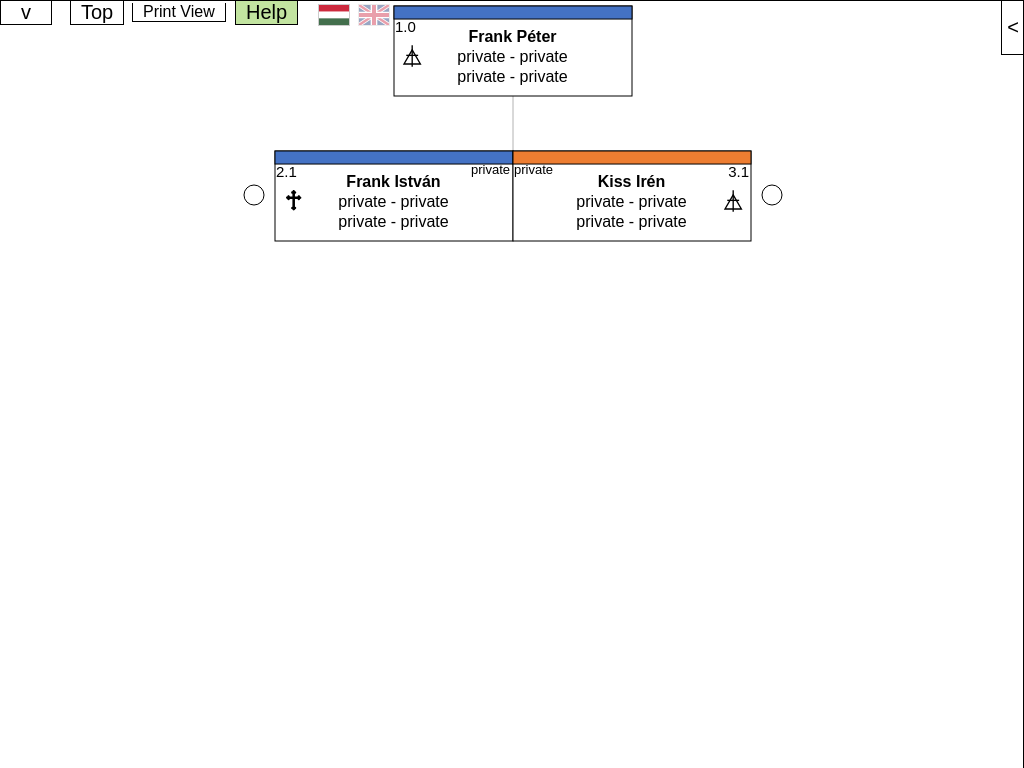
D3 v5 page, settled after 360 driven frames (6 s of simulated time); the page loaded 1 data file(s).


// ── family_tree.js
// Export UI handler functions for HTML onclick
// Expose setLanguage globally before any flag event listeners
// Track last selected person for language refresh
let lastSelectedPerson = null;

window.setLanguage = function(lang) {
    currentLanguage = lang;
    // Update flag opacity (always update both)
    var huFlag = document.getElementById('flag_hu');
    var enFlag = document.getElementById('flag_en');
    if (huFlag) huFlag.style.opacity = currentLanguage === 'hu' ? '1' : '0.4';
    if (enFlag) enFlag.style.opacity = currentLanguage === 'en' ? '1' : '0.4';
    // Update help panel if open
    if (getElement('help')) updateHelpContent();
    // Update right panel: if a person is selected, refresh with new language
    const nameElem = getElement('right_panel_name_text');
    if (nameElem && nameElem.innerHTML !== "" && lastSelectedPerson) {
        // Re-render right panel with last selected person
        renderRightPanel(lastSelectedPerson);
    } else if (nameElem && nameElem.innerHTML === "") {
        getElement('right_panel_sibling_text').innerHTML = translations[currentLanguage].clickPerson;
    }
    // Update other UI text as needed (add more as required)
}

// Helper to render right panel for a person (used by click_node and setLanguage)
function renderRightPanel(d) {
    const t = translations[currentLanguage];
    document.getElementById("right_panel_name_text").innerHTML = d.data.name;
    document.getElementById("right_panel_comment_text").innerHTML = `<b>${t.siblingNoteLabel}</b><br>` + d.data.comment;
    document.getElementById("right_panel_sibling_text").innerHTML = "";
    for (let i = 0; i <= (d.data.siblings.length - 1); i++) {
        if (i==0) {
            document.getElementById("right_panel_sibling_text").innerHTML += `<b><u>${t.siblingsLabel}</u></b><br><br>`
        }
        document.getElementById("right_panel_sibling_text").innerHTML += `<b>${i+1}.&nbsp;${d.data.siblings[i].sibling_name}</b><br>`
        if ((d.data.siblings[i].sibling_birth_date != "") || (d.data.siblings[i].sibling_death_date != "")) {
            document.getElementById("right_panel_sibling_text").innerHTML += `${d.data.siblings[i].sibling_birth_date} - ${d.data.siblings[i].sibling_death_date}<br>`;
        } else {
            document.getElementById("right_panel_sibling_text").innerHTML += `<br>`
        }
        if ((d.data.siblings[i].sibling_birth_place != "") || (d.data.siblings[i].sibling_death_place != "")) {
            document.getElementById("right_panel_sibling_text").innerHTML += `${d.data.siblings[i].sibling_birth_place} - ${d.data.siblings[i].sibling_death_place}<br>`;
        } else {
            document.getElementById("right_panel_sibling_text").innerHTML += `<br>`
        }
        if (d.data.siblings[i].sibling_spouse_name != "") {
            if ((d.data.siblings[i].sibling_marriage_place != "") || (d.data.siblings[i].sibling_marriage_place != "")) {
                document.getElementById("right_panel_sibling_text").innerHTML += `${d.data.siblings[i].sibling_spouse_name} (${d.data.siblings[i].sibling_marriage_place}, ${d.data.siblings[i].sibling_marriage_date})<br><br>`;
            } else {
                document.getElementById("right_panel_sibling_text").innerHTML += `<br><br>`
            }
        } else {
            document.getElementById("right_panel_sibling_text").innerHTML += `<br><br>`
        }
    }
}
// Add persistent language selector flags next to Help button on page load
window.addEventListener('DOMContentLoaded', function() {
    if (!document.getElementById('lang_flag_container')) {
        var helpBtn = document.getElementById('help_button_id');
        if (helpBtn) {
            var langFlagDiv = document.createElement('div');
            langFlagDiv.id = 'lang_flag_container';
            langFlagDiv.style.display = 'inline-flex';
            langFlagDiv.style.gap = '8px';
            langFlagDiv.style.verticalAlign = 'middle';
            langFlagDiv.style.marginLeft = '8px';
            langFlagDiv.style.position = 'relative';
            langFlagDiv.style.zIndex = '1000';
            langFlagDiv.style.top = '0px';
            langFlagDiv.style.left = '8px';
            langFlagDiv.style.pointerEvents = 'all';
            // Hungarian flag
            var flagHu = document.createElementNS('http://www.w3.org/2000/svg', 'svg');
            flagHu.setAttribute('id', 'flag_hu');
            flagHu.setAttribute('width', '30');
            flagHu.setAttribute('height', '20');
            flagHu.setAttribute('viewBox', '0 0 30 20');
            flagHu.style.cursor = 'pointer';
            flagHu.style.border = '1px solid #ccc';
            flagHu.style.opacity = currentLanguage === 'hu' ? '1' : '0.4';
            flagHu.style.pointerEvents = 'all';
            flagHu.addEventListener('click', function(e) {
                e.stopPropagation();
                setLanguage('hu');
            });
            var huRect1 = document.createElementNS('http://www.w3.org/2000/svg', 'rect');
            huRect1.setAttribute('width', '30');
            huRect1.setAttribute('height', '6.67');
            huRect1.setAttribute('fill', '#CD2A3E');
            flagHu.appendChild(huRect1);
            var huRect2 = document.createElementNS('http://www.w3.org/2000/svg', 'rect');
            huRect2.setAttribute('width', '30');
            huRect2.setAttribute('height', '6.67');
            huRect2.setAttribute('y', '6.67');
            huRect2.setAttribute('fill', '#FFFFFF');
            flagHu.appendChild(huRect2);
            var huRect3 = document.createElementNS('http://www.w3.org/2000/svg', 'rect');
            huRect3.setAttribute('width', '30');
            huRect3.setAttribute('height', '6.66');
            huRect3.setAttribute('y', '13.34');
            huRect3.setAttribute('fill', '#436F4D');
            flagHu.appendChild(huRect3);
            // British flag
            var flagEn = document.createElementNS('http://www.w3.org/2000/svg', 'svg');
            flagEn.setAttribute('id', 'flag_en');
            flagEn.setAttribute('width', '30');
            flagEn.setAttribute('height', '20');
            flagEn.setAttribute('viewBox', '0 0 60 40');
            flagEn.style.cursor = 'pointer';
            flagEn.style.border = '1px solid #ccc';
            flagEn.style.opacity = currentLanguage === 'en' ? '1' : '0.4';
            flagEn.style.pointerEvents = 'all';
            flagEn.addEventListener('click', function(e) {
                e.stopPropagation();
                setLanguage('en');
            });
            var enRect = document.createElementNS('http://www.w3.org/2000/svg', 'rect');
            enRect.setAttribute('width', '60');
            enRect.setAttribute('height', '40');
            enRect.setAttribute('fill', '#012169');
            flagEn.appendChild(enRect);
            var enPath1 = document.createElementNS('http://www.w3.org/2000/svg', 'path');
            enPath1.setAttribute('d', 'M0,0 L60,40 M60,0 L0,40');
            enPath1.setAttribute('stroke', '#FFF');
            enPath1.setAttribute('stroke-width', '8');
            flagEn.appendChild(enPath1);
            var enPath2 = document.createElementNS('http://www.w3.org/2000/svg', 'path');
            enPath2.setAttribute('d', 'M0,0 L60,40 M60,0 L0,40');
            enPath2.setAttribute('stroke', '#C8102E');
            enPath2.setAttribute('stroke-width', '5');
            flagEn.appendChild(enPath2);
            var enPath3 = document.createElementNS('http://www.w3.org/2000/svg', 'path');
            enPath3.setAttribute('d', 'M30,0 L30,40 M0,20 L60,20');
            enPath3.setAttribute('stroke', '#FFF');
            enPath3.setAttribute('stroke-width', '13.33');
            flagEn.appendChild(enPath3);
            var enPath4 = document.createElementNS('http://www.w3.org/2000/svg', 'path');
            enPath4.setAttribute('d', 'M30,0 L30,40 M0,20 L60,20');
            enPath4.setAttribute('stroke', '#C8102E');
            enPath4.setAttribute('stroke-width', '8');
            flagEn.appendChild(enPath4);
            langFlagDiv.appendChild(flagHu);
            langFlagDiv.appendChild(flagEn);
            var helpDiv = document.getElementById('help_div');
            if (helpDiv) {
                helpDiv.appendChild(langFlagDiv);
            } else {
                helpBtn.parentNode.insertBefore(langFlagDiv, helpBtn.nextSibling);
            }
        }
    }
});
window.to_the_top_button_click = to_the_top_button_click;
window.openUpPan = openUpPan;
window.closeUpPan = closeUpPan;
window.printTree = printTree;
window.help = help;
window.openRightPan = openRightPan;
window.closeRightPan = closeRightPan;
// Stub for add-parent modal (to be implemented)
function showAddParentForm(data) {
    // TODO: show modal form for adding parent
    alert('Add parent form would open for: ' + (data.name || data.id));
}
// Constants
const NODE_WIDTH = 238;
const NODE_HEIGHT = 90; // restore original height
const HIGHLIGHT_GREEN = "#c2e4a0";
const SELECTED_GREEN = "#E1FADD";
const MARGIN_TOP_OPEN = "40px";
const MARGIN_TOP_CLOSED = "0";
const SIDEBAR_WIDTH_OPEN = "250px";
const SIDEBAR_WIDTH_CLOSED = "0";

// Language translations
let currentLanguage = 'hu';

const translations = {
    hu: {
        title: "Magyarázat a használathoz:",
        intro: "A családfa fentről lefelé halad, a kiinduló személytől az egyre távolabbi generációk felé. A fát a nevek mellett/alatt lévő kis körre kattinta lehet tovább bontani. Egér görgővel a fa nagyítható/kicsinyíthető, valamint bal egér gombbal mozgatható bármely irányba.<br>Élő személyek adatait a családfa nem tartalmazza (<b>private</b>) a nevükön kívül. Az elhunytak adatai publikus forrásból származnak (lásd lejjebb).",
        nodeInfo: "Családfán lévő személyek téglalapjában látható információk:",
        nodeDetails: "A téglalapok sarkában (férfinál bal felső; nőnél jobb felső sarok) az adott személy egyedi azonosítója látható, amely egy sorszámból és a pont után a generáció számából áll.<br>A nevek alatt a születési és halálozási helyek és időpontok láthatók.<br>A két személy közötti helyszín és évszám a házasságra vonatkozik.<br>A téglalapban lévő szimbólumok vallási hovatartozást jelölnek(lásd lentebb).<br>Ahol sima kérdőjel <b>?</b> látható, ott az adat még nem ismert. Ahol a kérdőjel zárójelben van <b>(?)</b>, ott az adat ismert (emlékezet, szájhagyomány), de nem bizonyított; nincs hozzá kapcsolható okirat.",
        menuButtons: "Menü gombok:",
        menuDetails: "Bal felső sarokban lévő '<b>V</b>' gombra kattintva lenyílik a családfa választó panel. Kattints arra a személyre, akinek a családfáját látni szeretnéd.<br><br>A jobb felső sarokban lévő '<b><</b>' gombra kattintva kinyílik az információs panel. Ha a fán egy személy téglalapjára kattintasz (zölddel kijelöli), itt jelennek meg a személy testvérei illetve adott esetben a személyre vonatkozó megjegyzés alul.<br>A testvéreknél a születési/halálozási idő/hely látható, kiegészítve a házastárs nevével (ha volt) és a házasság helyével/idejével.<br><br>Bal felül a <b>'Top'</b> gombra kattintva a családfa visszaigazodik a kiinduló pontjára, amennyiben nagyítottunk vagy elmozdítottuk a fát.<br><br>A '<b>Print View</b>'gombra kattintva eltűnnek a fenti és a jobboldali gombok, vonalak. Csak tisztán a családfa marad látható. Az '<b>Escape</b>' billentyűvel lehet visszahozni a normál nézetet.",
        sources: "Források:",
        reformed: "református",
        catholic: "katolikus",
        lutheran: "evangélikus",
        clickPerson: "Kattints egy személyre a családfán",
        siblingsLabel: "Testvérek:",
        siblingNoteLabel: "Megjegyzés:"
    },
    en: {
        title: "User Guide:",
        intro: "The family tree flows from top to bottom, from the starting person to more distant generations. The tree can be expanded by clicking the small circle next to/below the names. You can zoom in/out using the mouse wheel and move the tree in any direction by dragging with the left mouse button.<br>The family tree does not contain data for living persons (<b>private</b>) except their names. Data for deceased persons comes from public sources (see below).",
        nodeInfo: "Information displayed in person rectangles:",
        nodeDetails: "In the corner of the rectangles (top left for males; top right for females), the unique identifier of the person is displayed, consisting of a serial number and the generation number after the dot.<br>Below the names, birth and death places and dates are shown.<br>The location and year between two persons refers to marriage.<br>Symbols in the rectangle indicate religious affiliation (see below).<br>Where a plain question mark <b>?</b> is shown, the data is not yet known. Where the question mark is in parentheses <b>(?)</b>, the data is known (memory, oral tradition) but not proven; there is no associated document.",
        menuButtons: "Menu buttons:",
        menuDetails: "Clicking the '<b>V</b>' button in the upper left corner opens the family tree selection panel. Click on the person whose family tree you want to view.<br><br>Clicking the '<b><</b>' button in the upper right corner opens the information panel. If you click on a person's rectangle on the tree (highlighted in green), their siblings and any relevant notes will appear here.<br>For siblings, birth/death time/place is shown, supplemented with the spouse's name (if any) and the place/time of marriage.<br><br>Clicking the <b>'Top'</b> button in the upper left returns the family tree to its starting point if you have zoomed or moved the tree.<br><br>Clicking the '<b>Print View</b>' button hides the top and right side buttons and lines. Only the family tree remains visible. Press the '<b>Escape</b>' key to return to normal view.",
        sources: "Sources:",
        reformed: "Reformed",
        catholic: "Catholic",
        lutheran: "Lutheran",
        clickPerson: "Click on a person in the family tree",
        siblingsLabel: "Siblings:",
        siblingNoteLabel: "Note:"
    }
};

// Cached DOM elements
const cachedElements = {
    help: null,
    helpButton: null,
    treeArea: null,
    mySidebar: null,
    myUpbar: null,
    rightOpenButtonDiv: null,
    upOpenButtonDiv: null,
    topButtonDiv: null,
    printButtonDiv: null,
    helpDiv: null,
    rightPanelNameText: null,
    rightPanelSiblingText: null,
    rightPanelCommentText: null
};

function getElement(id) {
    if (!cachedElements[id] || !document.body.contains(cachedElements[id])) {
        cachedElements[id] = document.getElementById(id);
    }
    return cachedElements[id];
}

function help() {
    if (getElement("help") == null ) {

        d3.select('#help_button_id').style("background-color", "white")

        var below_help_button = Number(getDimensionAttr("help_button_id").y) + Number(getDimensionAttr("help_button_id").height)
        var help = d3.select('body')
        var div =  help.append('div')
            .attr("class", "help_box")
            .attr("id", "help")
            .style('left', Number(getDimensionAttr("help_button_id").x) + "px")
            .style('top',  below_help_button + "px")
            .style("background", "white")
            .style("overflow-y", "auto")
            .style("position", "relative")
        div.append("p")
            .attr("class", "add_text")
        
        // ...existing code...
        updateHelpContent();
// Set language globally and update all active UI text
window.setLanguage = function(lang) {
    currentLanguage = lang;
    // Update flag opacity (always update both)
    var huFlag = document.getElementById('flag_hu');
    var enFlag = document.getElementById('flag_en');
    if (huFlag) huFlag.style.opacity = currentLanguage === 'hu' ? '1' : '0.4';
    if (enFlag) enFlag.style.opacity = currentLanguage === 'en' ? '1' : '0.4';
    // Update help panel if open
    if (getElement('help')) updateHelpContent();
    // Update right panel sibling text if no person selected
    if (getElement('right_panel_name_text') && getElement('right_panel_name_text').innerHTML === "") {
        getElement('right_panel_sibling_text').innerHTML = translations[currentLanguage].clickPerson;
    }
    // Update other UI text as needed (add more as required)
}

        // Hide help when clicking anywhere except the help panel or Help button
        function globalHelpClickListener(e) {
            const helpElem = getElement("help");
            if (!helpElem) return;
            if (
                !helpElem.contains(e.target) &&
                e.target.id !== "help_button_id"
            ) {
                helpElem.remove();
                d3.select('#help_button_id').style("background-color", HIGHLIGHT_GREEN);
                document.removeEventListener('mousedown', globalHelpClickListener, true);
            }
        }
        document.addEventListener('mousedown', globalHelpClickListener, true);

        document.addEventListener('keydown', (event) => {
            var name = event.key;
            if (name == "Escape") {
                getElement("help").remove()
                d3.select('#help_button_id').style("background-color", HIGHLIGHT_GREEN)
                document.removeEventListener('mousedown', globalHelpClickListener, true);
            }
        }, { once: true })

    } else {
        getElement("help").remove()
        d3.select('#help_button_id').style("background-color", HIGHLIGHT_GREEN)
    }

}

function updateHelpContent() {
    const t = translations[currentLanguage];
    
    // Clear existing religion symbols
    const helpElement = getElement("help");
    const svgs = helpElement.querySelectorAll('svg:not(#flag_hu):not(#flag_en)');
    svgs.forEach(svg => svg.remove());
    const textNodes = Array.from(helpElement.childNodes).filter(node => node.nodeType === 3);
    textNodes.forEach(node => node.remove());
    
    helpElement.querySelector("p").innerHTML = 
        "<br><u><b>" + t.title + "</u></b><br><br>" +
        "<div style='text-align: left;'>" + t.intro + "</div><br><br>" +
        "<u><b>" + t.nodeInfo + "</u></b><br>" +
        "<div style='text-align: left;'>" + t.nodeDetails + "</div><br><br>" +
        "<u><b>" + t.menuButtons + "</u></b><br>" +
        "<div style='text-align: left;'>" + t.menuDetails + "</div><br><br>" +
        "<b><u>" + t.sources + "</b></u><br>" +
        "<div style='text-align: left;'><a href='https://archivum.asztrik.hu/'>Kalocsai Főegyházmegyei Levéltár (katolikus / Catholic)</a><br>" +
        "<a href='http://www.oskereso.hu/'>Őskereső (evangélikus / Lutheran)</a><br>" +
        "<a href='https://www.familysearch.org/hu/'>FamilySearch (polgári, vegyes egyházi / civil, mixed religious)</a></div><br><br>";
    
    // Add religion symbols container
    const symbolContainer = document.createElement('div');
    symbolContainer.style.textAlign = 'left';
    symbolContainer.setAttribute('id', 'religion_symbols');
    
    Promise.all([
        d3.xml("images/reformatus.svg"),
        d3.xml("images/katolikus.svg"),
        d3.xml("images/evangelikus.svg")
    ]).then(([reformatus, katolikus, evangelikus]) => {
        symbolContainer.appendChild(reformatus.documentElement);
        symbolContainer.appendChild(document.createTextNode(" " + t.reformed + " "));
        symbolContainer.appendChild(katolikus.documentElement);
        symbolContainer.appendChild(document.createTextNode(" " + t.catholic + " "));
        symbolContainer.appendChild(evangelikus.documentElement);
        symbolContainer.appendChild(document.createTextNode(" " + t.lutheran));
        
        // Remove old symbol container if exists
        const oldContainer = helpElement.querySelector('#religion_symbols');
        if (oldContainer) oldContainer.remove();
        
        helpElement.appendChild(symbolContainer);
    });
}

function printTree() {
    document.body.style.visibility = "hidden";
    getElement("tree_area").style.visibility = "visible";

    // Escape key restores normal view
    document.addEventListener('keydown', (event) => {
        var name = event.key;
        if (name == "Escape") {
            document.body.style.visibility = "visible";
            document.removeEventListener('mousedown', printViewMouseListener, true);
        }
    }, { once: true })

    // Any mouse button restores normal view
    function printViewMouseListener(e) {
        document.body.style.visibility = "visible";
        document.removeEventListener('mousedown', printViewMouseListener, true);
    }
    document.addEventListener('mousedown', printViewMouseListener, true);
}

function openRightPan() {
    closeUpPan();
    getElement("mySidebar").style.width = SIDEBAR_WIDTH_OPEN;
    getElement("right_open_button_div").style.marginRight = SIDEBAR_WIDTH_OPEN;
    if (getElement("right_panel_name_text").innerHTML == "") {
        getElement("right_panel_sibling_text").innerHTML = translations[currentLanguage].clickPerson
    }
    d3.select("#right_open_button_div").transition().duration(1000).ease(d3.easeLinear).style("opacity", 0)

    // Global click listener to close panel when clicking elsewhere
    function globalSidebarClickListener(e) {
        const sidebarElem = getElement("mySidebar");
        // If NOT clicking on sidebar or any element inside a family tree rectangle
        const isSidebar = sidebarElem.contains(e.target);
        let isRectNode = false;
        // Check if click happened inside a rectangle (id big_rect...) or any of its children
        let el = e.target;
        while (el) {
            // If any parent has id big_rect..., we are inside a rectangle
            if (el.id && el.id.startsWith("big_rect")) {
                isRectNode = true;
                break;
            }
            // If SVG element, check if any <g> parent contains a rect with id big_rect...
            if (el.tagName && ["text","tspan","rect","g","svg"].includes(el.tagName.toLowerCase())) {
                let group = el;
                while (group) {
                    if (group.tagName && group.tagName.toLowerCase() === "g") {
                        // Search for rect with id big_rect... inside the group
                        let rects = group.querySelectorAll('rect[id^="big_rect"]');
                        if (rects.length > 0) {
                            isRectNode = true;
                            break;
                        }
                    }
                    group = group.parentElement;
                }
                if (isRectNode) break;
            }
            el = el.parentElement;
        }
        if (!isSidebar && !isRectNode) {
            closeRightPan();
            document.removeEventListener('mousedown', globalSidebarClickListener, true);
        }
    }
    document.addEventListener('mousedown', globalSidebarClickListener, true);
}

function closeRightPan() {
        // Remove global click listener if present
        function globalSidebarClickListener() {}
        document.removeEventListener('mousedown', globalSidebarClickListener, true);
    getElement("mySidebar").style.width = SIDEBAR_WIDTH_CLOSED;
    getElement("right_open_button_div").style.marginRight = SIDEBAR_WIDTH_CLOSED;
    d3.select("#right_open_button_div").transition().duration(1000).ease(d3.easeLinear).style("opacity", 1)
}

function openUpPan() {
            // Global click listener to close panel when clicking elsewhere
            function globalUpbarClickListener(e) {
                const upbarElem = getElement("myUpbar");
                if (!upbarElem) return;
                // Ha NEM a panelre vagy a lenyitó gombra kattintunk
                if (
                    !upbarElem.contains(e.target) &&
                    e.target.id !== "up_open_button_id"
                ) {
                    closeUpPan();
                    document.removeEventListener('mousedown', globalUpbarClickListener, true);
                }
            }
            document.addEventListener('mousedown', globalUpbarClickListener, true);
        // Hide the right sibling panel icon
        getElement("right_open_button_div").style.display = "none";
    getElement("myUpbar").style.height = MARGIN_TOP_OPEN;
    getElement("up_open_button_div").style.marginTop = MARGIN_TOP_OPEN;
    getElement("tree_area").style.marginTop = MARGIN_TOP_OPEN;
    getElement("top_button_div").style.marginTop = MARGIN_TOP_OPEN;
    getElement("print_button_div").style.marginTop = MARGIN_TOP_OPEN;
    getElement("help_div").style.marginTop = MARGIN_TOP_OPEN;
    getElement("myUpbar").style.zIndex = -1;
    d3.select("#up_open_button_div").transition().duration(1000).ease(d3.easeLinear).style("opacity", 0)
    d3.select("#top_button_div").transition().duration(1000).ease(d3.easeLinear).style("opacity", 0)
    d3.select("#print_button_div").transition().duration(1000).ease(d3.easeLinear).style("opacity", 0)
    d3.select("#help_div").transition().duration(1000).ease(d3.easeLinear).style("opacity", 0)
    if (getElement("help") != null ) {
        getElement("help").remove();
        d3.select('#help_button_id').style("background-color", HIGHLIGHT_GREEN);
    }

    d3.json("data/families.json").then(familiesData => {

        var upbar = d3.select('#myUpbar')
            .selectAll('div')
            .data(familiesData)
            .enter()

        var family_choice_div = upbar.append('div')
        family_choice_group = family_choice_div.append("g")
            .attr("class", "add_div")
            .attr("id", d => {return "family_choice_group"+d.id})
            .style('left', (d,i)=> (((i+1) * 70)+(i*70))+"px")
            .style("background", "white")
        family_choice_group.append("p")
            .text(d=> d.name)
            .attr("id", d=> {return "family_choice_text"+d.id})
            .attr("class", "add_text")
            .style('margin-top', d=> {
                return ((30 - getDimensionAttr("family_choice_text"+d.id+"").height)/2 + "px")
            })
        family_choice_group.on("click", family_choice_click)

        var colored_flag = false
        for (let i = 1; i <= familiesData.length; i++) {
            if (d3.select('[id="family_choice_group'+i+'"]').style("background") != "white") {
                colored_flag = true
            }
        }
        if (!colored_flag) {
            d3.select("#family_choice_group1").style("background", HIGHLIGHT_GREEN)
        }
    })
}

function closeUpPan() {
            // Remove global click listener if present
            function globalUpbarClickListener() {}
            document.removeEventListener('mousedown', globalUpbarClickListener, true);
        // Show the right sibling panel icon again
        getElement("right_open_button_div").style.display = "";
    getElement("myUpbar").style.height = MARGIN_TOP_CLOSED;
    getElement("up_open_button_div").style.marginTop = MARGIN_TOP_CLOSED;
    getElement("top_button_div").style.marginTop = MARGIN_TOP_CLOSED;
    getElement("tree_area").style.marginTop = MARGIN_TOP_CLOSED;
    getElement("print_button_div").style.marginTop = MARGIN_TOP_CLOSED;
    getElement("help_div").style.marginTop = MARGIN_TOP_CLOSED;
    d3.select("#up_open_button_div").transition().duration(1000).ease(d3.easeLinear).style("opacity", 1)
    d3.select("#top_button_div").transition().duration(1000).ease(d3.easeLinear).style("opacity", 1)
    d3.select("#print_button_div").transition().duration(1000).ease(d3.easeLinear).style("opacity", 1)
    d3.select("#help_div").transition().duration(1000).ease(d3.easeLinear).style("opacity", 1)
    if (getElement("help") != null ) {
        d3.select("#help").transition().duration(500).ease(d3.easeLinear).style("opacity", 1)
    }
    getElement("myUpbar").style.zIndex = 1;
}

function family_choice_click(event,d) {
    d3.select("body").select('#myUpbar').selectAll("g").style("background", "white")
    d3.select(this).style("background", HIGHLIGHT_GREEN)
    getElement("right_panel_name_text").innerHTML = ""
    getElement("right_panel_sibling_text").innerHTML = ""
    getElement("right_panel_comment_text").innerHTML = ""
    d3.selectAll("svg").remove()
    family_tree(d.file)
}

function to_the_top_button_click() {
    d3.select("#svg_group")
        .transition()
        .duration(750)
        .attr("transform", d3.zoomIdentity)
    d3.zoomTransform(d3.select("#svg_group").node()).x = 0
    d3.zoomTransform(d3.select("#svg_group").node()).y = 0
    d3.zoomTransform(d3.select("#svg_group").node()).k = 1
}

initial_family_tree = "frank_peter"

family_tree(initial_family_tree)

function family_tree(family_tree_data) {
    d3.json("data/"+ family_tree_data +".json").then(function(treeData) {

        var node_width = NODE_WIDTH
            node_height = NODE_HEIGHT
            treemap_node_height = 150
            node_gap_gen_0 = 140
            node_gap_gen_1 = 400
            religion_svg_dim = 96
            katolikus_sym_scale = 0.016
            evangelikus_sym_scale = 0.030
            reformatus_sym_scale = 0.045
            first_node_y_offset = 5

        var treemap = d3.tree()
            .nodeSize([node_width, treemap_node_height])
    
        var nodes = d3.hierarchy(treeData)

        nodes = treemap(nodes)

        var main_svg = d3.select("#tree_area").append("svg")
            .attr("id", "main_svg")
            .attr("height", "100%")
            .attr("width", "100%")
        svg_group = main_svg.append("g")
            .attr("id", "svg_group")

        zoomed = d3.zoom()
        .scaleExtent([0.5, 2.5])
        // .translateExtent([[-3000,0],[3000,3000]])
        .on('zoom', function(event) {
            d3.select("#svg_group")
                .attr("transform", event.transform)
        })

        main_svg.call(zoomed).on("dblclick.zoom", null)

        // Get main SVG attributes
        main_svg_dim = getDimensionAttr('main_svg')
        var root_node_init_position_x = (main_svg_dim.width / 2) - (node_width / 2)
        var root_node_init_position_y = first_node_y_offset

        nodes.each(function(d) {
            if (Number(d.data.generation) == 0) {
                d.x = root_node_init_position_x
                d.y = root_node_init_position_y
            } else if (Number(d.data.generation) == 1) {
                d.x = d.parent.x + node_coeff_a(d.data.gender) * (node_width / 2)
                d.y = treemap_node_height * Number(d.data.generation)
            } else {
                d.x = d.parent.x + node_coeff_a(d.data.gender) * (node_width / 2) + node_coeff_a(d.parent.data.gender) * node_coeff_b(Number(d.data.generation))
                d.y = treemap_node_height * Number(d.data.generation)
            }
        })

        var included = [1,2,3]
        var init_colored_id = "none"

        update(included,"first",init_colored_id)

        function update(included,clicked_id,colored_id) {

            // Add links between nodes
            svg_group.selectAll(".link")
                .data(nodes.descendants().slice(1))
                .enter().append("path")
                .filter(d => {
                    return included.includes(Number(d.data.id))
                })
                .attr("class", "link")
                .attr("d", function(d) {
                    if (Number(d.data.generation) == 0) {
                        return null
                    } else if (Number(d.data.generation) == 1) {
                        return "m" + (link_coeff_a(d.data.gender,node_width) + d.x) + "," + (d.y + 1)
                        + "l" + 0 + "," + -(d.y - node_height - first_node_y_offset)
                    } else if ((Number(d.data.generation) % 2 == 0) && (Number(d.data.generation) != 0)) {
                        return "m" + (link_coeff_a(d.data.gender,node_width) + d.x) + "," + (d.y)
                        + "l" + 0 + "," + -(treemap_node_height - (node_height / 2 ))
                        + "l" + (link_coeff_b(d.parent.data.gender) * (node_coeff_b(Number(d.data.generation)) - (node_width / 2)) - link_coeff_b(d.parent.data.gender) * 0.35) + "," + 0
                    } else {
                        return "m" + (link_coeff_a(d.data.gender,node_width) + d.x) + "," + (d.y + 1)
                        + "l" + 0 + "," + -((treemap_node_height - node_height) / 2)
                        + "l" + (link_coeff_b(d.parent.data.gender) * (node_coeff_b(Number(d.data.generation)) + (node_width / 2))) + "," + 0
                        + "l" + 0 + "," + -((treemap_node_height - node_height) / 2)
                    } 
                })
                .attr("id", d => "link"+d.data.id)

            // Add each node as a group
            var node = svg_group.selectAll(".node")
                .data(nodes.descendants())
                .enter().append("g")
                .filter(d => {
                    return included.includes(Number(d.data.id))
                })
                .attr("transform", function(d) {
                    return "translate(" + d.x + "," + d.y + ")" 
                })
                .attr("id", d => "node"+d.data.id)
            
            var main_rect = node.append('svg')
              .append('g')
              .on("click", click_node)
            
            // Add the main rectangle to the node
            main_rect.append("rect")
              .attr("id", d => "big_rect"+d.data.id)
              .attr("width", node_width)
              .attr("height", node_height)
              .attr("fill", function(d) {
                  if (colored_id == d.data.id) {
                    return SELECTED_GREEN
                  } else {
                    return "white"
                  }
              })
              .attr("stroke", "black")
              .attr("stroke-width", 1)
              .attr("x", 1)
              .attr("y", 1)
            
            // Add the header rectangle to the node
            main_rect.append("rect")
              .attr("id", d => "small_rect"+d.data.id)
              .attr("width", node_width)
              .attr("height", node_height * 0.14478)
              .attr("fill", function(d) {
                    if (d.data.gender == 'male') {
                        return '#4472C4'
                    } else {
                        return '#ED7D31'
                    }
              })
              .attr("stroke", "black")
              .attr("stroke-width", 1)
              .attr("x", 1)
              .attr("y", 1)
          
            // Name
            main_rect.append('text')
              .text( d => d.data.name )
              .attr('x', ((node_width + 1) / 2))
              .attr('y', node_height / 2 - 8)
              .attr('class', 'text')
              .attr('font-weight', 800)
              .attr('text-anchor', 'middle')
              .style("cursor", "default")
              .style("user-select", "none")
          
            // Date
            main_rect.append('text')
                .text( d => d.data.birth_date + ((d.data.death_date != null) ? ' - ' + d.data.death_date : ''))
                .attr('x',((node_width + 1) / 2))
                .attr('y', node_height / 2 + 12)
                .attr('class', 'text')
                .attr('text-anchor', 'middle')
                .style("cursor", "default")
                .style("user-select", "none")
          
            // Places
            main_rect.append('text')
                .text( d => d.data.birth_place + ((d.data.death_place != null) ? ' - ' + d.data.death_place : ''))
                .attr('x', ((node_width + 1) / 2))
                .attr('y', node_height / 2 + 32)
                .attr('class', 'text')
                .attr('text-anchor', 'middle')
                .style("cursor", "default")
                .style("user-select", "none")
          
            // ID
            main_rect.append('text')
                .text( d => d.data.id + "." + d.data.generation)
                .attr('x', d => {
                    if (d.data.gender === 'male') {
                        return 2
                    } else {
                        return node_width - 1
                    }
                })
                .attr('y', node_height / 2 - 18)
                .attr('font-size', 15)
                .attr('class', 'text')
                .attr('text-anchor', d => {
                    if (d.data.gender === 'male') {
                        return 'start'
                    } else {
                        return 'end'
                    }
                })
                .style("cursor", "default")
                .style("user-select", "none")

            //marriage
            main_rect.append('text')
                .text( d => {
                    if (d.data.gender === 'male') {
                        return d.data.marriage_place
                    } else {
                        return d.data.marriage_date
                    }
                })
                .attr('x', d => {
                    if (d.data.gender === 'male') {
                        return node_width - 2
                    } else {
                        return 2
                    }
                })
                .attr('y', node_height / 2 - 21)
                .attr('class', 'text')
                .attr('font-weight', 500)
                .attr('font-size', 13)
                .attr('text-anchor', (d) => {
                    if (d.data.gender === 'male') {
                        return 'end'
                    } else {
                        return 'start'
                    }
                })
                .style("cursor", "default")
                .style("user-select", "none")
            
            //religion    
            var religion_svg = main_rect.append('svg')
                .attr('width', religion_svg_dim)
                .attr('height', religion_svg_dim)
                .attr('x', d => {
                    if (d.data.gender === 'male') {
                      if (d.data.religion === 'katolikus') {
                        return 12
                      }
                      if (d.data.religion === 'reformatus') {
                        return 1
                      }
                      if (d.data.religion === 'evangelikus') {
                        return 5
                      }
                    } else {
                      if (d.data.religion === 'katolikus') {
                        return (node_width - 25)
                      }
                      if (d.data.religion === 'reformatus') {
                        return (node_width - 35)
                      }
                      if (d.data.religion === 'evangelikus') {
                        return (node_width - 32)
                      }
                    }
                })
                .attr('y',  d => {
                    if (d.data.religion === 'katolikus') {
                      return (node_height / 2) - 5
                    }
                    if (d.data.religion === 'reformatus') {
                      return (node_height / 2) - 46
                    }
                    if (d.data.religion === 'evangelikus') {
                      return (node_height / 2) - 9.6
                    }
                })
            
            //katolikus
            religion_svg.append('path')
                .attr('d', d => {
                    if (d.data.religion === 'katolikus') {
                        return katolikus_kereszt;
                    }
                })
                .attr('fill', 'black')
                .attr('transform', 'translate(0,0) scale(' + katolikus_sym_scale + ')');
            
            //evangelikus
            religion_svg.append('path')
                .attr('d', d => {
                    if (d.data.religion === 'evangelikus') {
                        return evangelikus_kor
                    }
                    })
                .attr('fill', 'black')
                .attr('transform', 'translate(0,0) scale('+ evangelikus_sym_scale +')')
                
            religion_svg.append('path')
                .attr("id", d => "evangelikus_virag"+d.data.id)
                .attr('d', d => {
                    if (d.data.religion === 'evangelikus') {
                        return evangelikus_virag
                    }
                    })
                .attr('fill', d => {
                    if (d.data.id == colored_id) {
                        return SELECTED_GREEN
                    } else {
                        return 'white'
                    }
                })
                .attr('stroke', 'black')
                .attr('stroke-width', '3.5')
                .attr('transform', 'translate(0,0) scale('+ evangelikus_sym_scale +')')
                
            religion_svg.append('path')
                .attr('d', d => {
                    if (d.data.religion === 'evangelikus') {
                        return evangelikus_path_heart
                    }
                    })
                .attr('fill', 'black')
                .attr('transform', 'translate(0,0) scale('+ evangelikus_sym_scale +')')
                
            religion_svg.append('path')
                .attr("id", d => "evangelikus_kereszt"+d.data.id)
                .attr('d', d => {
                    if (d.data.religion === 'evangelikus') {
                        return evangelikus_kereszt
                    }
                    })
                .attr('fill', d => {
                    if (d.data.id == colored_id) {
                        return SELECTED_GREEN
                    } else {
                        return 'white'
                    }
                })
                .attr('transform', 'translate(0,0) scale('+ evangelikus_sym_scale +')')
                
            religion_svg.append('path')
                .attr('d', d => {
                    if (d.data.religion === 'evangelikus') {
                        return evangelikus_vonal_1
                    }
                    })
                .attr('stroke', 'black')
                .attr('stroke-width', '9.5')
                .attr('transform', 'translate(0,0) scale('+ evangelikus_sym_scale +')')
                
            religion_svg.append('path')
                .attr('d', d => {
                    if (d.data.religion === 'evangelikus') {
                        return evangelikus_vonal_2
                    }
                    })
                .attr('stroke', 'black')
                .attr('stroke-width', '9.5')
                .attr('transform', 'translate(0,0) scale('+ evangelikus_sym_scale +')')
                
            religion_svg.append('path')
                .attr('d', d => {
                    if (d.data.religion === 'evangelikus') {
                        return evangelikus_vonal_3
                    }
                    })
                .attr('stroke', 'black')
                .attr('stroke-width', '9.5')
                .attr('transform', 'translate(0,0) scale('+ evangelikus_sym_scale +')')
                
            religion_svg.append('path')
                .attr('d', d => {
                    if (d.data.religion === 'evangelikus') {
                        return evangelikus_vonal_4
                    }
                    })
                .attr('stroke', 'black')
                .attr('stroke-width', '9.5')
                .attr('transform', 'translate(0,0) scale('+ evangelikus_sym_scale +')')
                
            religion_svg.append('path')
                .attr('d', d => {
                    if (d.data.religion === 'evangelikus') {
                        return evangelikus_vonal_5
                    }
                    })
                .attr('stroke', 'black')
                .attr('stroke-width', '9.5')
                .attr('transform', 'translate(0,0) scale('+ evangelikus_sym_scale +')')
                
            //reformatus
            religion_svg.append('path')
                .attr('d', d => {
                    if (d.data.religion === 'reformatus') {
                        return reformatus_haromszog
                    }
                    })
                .attr('fill', 'none')
                .attr('stroke', 'black')
                .attr('stroke-width', '30')
                .attr('transform', 'translate(10,60) scale('+ reformatus_sym_scale +')')
                
            religion_svg.append('path')
                .attr('d', d => {
                    if (d.data.religion === 'reformatus') {
                        return reformatus_kereszt_1
                    }
                    })
                .attr('fill', 'none')
                .attr('stroke', 'black')
                .attr('stroke-width', '30')
                .attr('transform', 'translate(10,60) scale('+ reformatus_sym_scale +')')
                
            religion_svg.append('path')
                .attr('d', d => {
                    if (d.data.religion === 'reformatus') {
                        return reformatus_kereszt_2
                    }
                    })
                .attr('fill', 'none')
                .attr('stroke', 'black')
                .attr('stroke-width', '30')
                .attr('transform', 'translate(10,60) scale('+ reformatus_sym_scale +')')
                
            //collapse circle
            circle_button_svg = node
                .filter(d => ((Number(d.data.generation) > 3 && (Number(d.data.generation) % 2 == 0)) || Number(d.data.generation) == 1) && d.data.gender == 'male' || Number(d.data.id) == 3)
                .append('svg')
                .attr('width', 36)
                .attr('height', 36)
                .attr('x', d => {
                    if (d.data.id == 3) {
                        return node_width + 11
                    } else if (d.data.id == 2) {
                        return -31
                    } else {
                        return node_width - 10
                    }
                })
                .attr('y',  d => {
                    if (d.data.id == 3) {
                        return node_height / 2 - 11
                    } else if (d.data.id == 2) {
                        return node_height / 2 - 11
                    } else {
                        return node_height + 2
                    }
                })
            
            circle_button_svg.append('circle')
                .attr("fill", d => {
                    if (clicked_id == "first") {
                        return "white"
                    } else if (d.data.id == clicked_id) {
                        return "#bababa"
                    } else {
                        return "white"
                    }
                })
                .attr("stroke", "black")
                .attr('stroke-width', 1)
                .attr("cx", 11)
                .attr("cy", 11)
                .attr("r", 10)
                .on("click", click)
        }

        function click(event, d) {
            var current_color = d3.select(this).attr("fill")
            if (current_color == "#bababa") {
                return 0
            }

            var currentId = d.data.id
            var currentGeneration = Number(d.data.generation)

            var next_gen = Number(currentGeneration) + 1

            if (Number(currentGeneration) == 1) {
                var last_gen_depth = 5
            } else {
                var last_gen_depth = Number(currentGeneration) + 3
            }
            
            //keep colored node
            colored_id = "none"
            for (var i of included) {
                nodes.each(function(d) {
                    if (i == d.data.id) {
                        if (d3.select('[id="big_rect'+d.data.id+'"]').attr("fill") == SELECTED_GREEN) {
                            colored_id = d.data.id
                        }
                    }
                })
            }

            //If you choose node above the previous one removes nodes below the needed level (last_gen_depth)
            nodes.each(function(d) {
                if (Number(d.data.generation) > currentGeneration) {
                    if (included.includes(Number(d.data.id))) {
                        const index = included.indexOf(Number(d.data.id))
                        if (index > -1) {
                            included.splice(index, 1)
                        }
                    }
                }
            })

            //Define all the node id in the needed generation level
            function generationRange(gen) {
                var gen_range_first = Math.pow(2,gen)
                var gen_range_last = Math.pow(2,Number(gen)+1)
                var gen_range =  d3.range(gen_range_first,Number(gen_range_last),1)
                return gen_range
            }

            //Get all the nodes in direct line into an array
            var gen_depth = d3.range(next_gen,last_gen_depth,1)

            function included_array(id){
                var actual_id = [id]
                for (var g of gen_depth) {
                    temp_array = []
                    for (var i of actual_id) {
                        nodes.each(function(d) {
                            if (i == d.data.id) {
                                for (var k of generationRange(g)) {
                                    nodes.each(function(d) {
                                        if (k == d.data.id) {
                                            if (i == d.parent.data.id) {
                                                included.push(k)
                                                temp_array.push(k)
                                            }
                                        }
                                    })
                                }
                            }
                        })
                    }
                    actual_id = []
                    actual_id = temp_array
                    temp_array = []
                }
            }
            included_array(currentId)

            if (currentGeneration > 3) {
                included_array(Number(currentId)+1)
            }

            //Remove all nodes and links for redrawing only the needed ones again
            nodes.each(function(d) {
                d3.select('[id="node'+d.data.id+'"]').remove()
                d3.select('[id="link'+d.data.id+'"]').remove()
            })
            update(included,currentId,colored_id)
        }
        
        function click_node(event, d) {
            var actual_node_fill = d3.select(this).select('[id="big_rect'+d.data.id+'"]').attr("fill")
            nodes.each(function(d) {
                d3.select('[id="big_rect'+d.data.id+'"]').attr("fill", "white")
                d3.select('[id="evangelikus_kereszt'+d.data.id+'"]').attr("fill", "white")
                d3.select('[id="evangelikus_virag'+d.data.id+'"]').attr("fill", "white")
            })
            document.getElementById("right_panel_name_text").innerHTML = ""
            document.getElementById("right_panel_sibling_text").innerHTML = ""
            document.getElementById("right_panel_comment_text").innerHTML = ""
            if (actual_node_fill == "white") {
                d3.select(this).select('[id="big_rect'+d.data.id+'"]').attr("fill", SELECTED_GREEN)
                if (d.data.religion == "evangelikus") {
                    d3.select(this).select('[id="evangelikus_kereszt'+d.data.id+'"]').attr("fill", SELECTED_GREEN)
                    d3.select(this).select('[id="evangelikus_virag'+d.data.id+'"]').attr("fill", SELECTED_GREEN)
                }
                lastSelectedPerson = d;
                renderRightPanel(d);
            } else {
                d3.select(this).select('[id="big_rect'+d.data.id+'"]').attr("fill", "white")
                document.getElementById("right_panel_name_text").innerHTML = ""
                document.getElementById("right_panel_sibling_text").innerHTML = translations[currentLanguage].clickPerson
                document.getElementById("right_panel_comment_text").innerHTML = ""
                lastSelectedPerson = null;
            }

        }
    })
}
// ── functions.js
function node_coeff_a(gender) {
    if (gender == 'male') {
      return -1
    } else {
      return 1
    } 
  }

function node_coeff_b(generation) {
  if (generation % 2 == 0) {
    return node_gap_gen_0
  } else {
    return node_gap_gen_1
  } 
}

function link_coeff_a(gender,node_width) {
  if (gender == 'male') {
    return node_width + 1
  } else {
    return 1
  } 
}

function link_coeff_b(gender) {
  if (gender == 'male') {
    return 1
  } else {
    return -1
  } 
}

function getDimensionAttr(element_by_id){
  get_element = document.getElementById(element_by_id)
  dim_attr = get_element.getBoundingClientRect()
  return dim_attr
}

// ── religion_symbols.js

//evangelikus
const evangelikus_kor = d3.path()
evangelikus_kor.moveTo(467.43,109.56)
evangelikus_kor.bezierCurveTo(488.205,107.722,509.14,108.12,529.922,109.662)
evangelikus_kor.bezierCurveTo(607.358,115.354,682.652,145.268,743.312,193.67)
evangelikus_kor.bezierCurveTo(772.429,217.078,798.661,244.286,820.008,274.998)
evangelikus_kor.bezierCurveTo(842.833,307.131,860.841,342.746,872.753,380.328)
evangelikus_kor.bezierCurveTo(877.784,395.384,881.786,410.779,884.725,426.38)
evangelikus_kor.bezierCurveTo(888.7,448.36,891.664,470.618,891.697,492.99)
evangelikus_kor.bezierCurveTo(893.257,556.811,878.849,621.02,850,677.98)
evangelikus_kor.bezierCurveTo(820.529,736.685,776.034,787.72,721.94,824.96)
evangelikus_kor.bezierCurveTo(651.333,874.222,563.96,898.757,478.03,893.902)
evangelikus_kor.bezierCurveTo(410.359,890.397,343.57,869.181,286.69,832.257)
evangelikus_kor.bezierCurveTo(224.474,792.641,174.09,734.886,142.76,668.157)
evangelikus_kor.bezierCurveTo(113.428,605.777,101.088,535.567,107.255,466.927)
evangelikus_kor.bezierCurveTo(110.88,425.551,121.026,384.722,137.455,346.557)
evangelikus_kor.bezierCurveTo(153.42,309.541,175.032,274.929,201.4,244.427)
evangelikus_kor.bezierCurveTo(233.438,207.459,272.303,176.37,315.62,153.602)
evangelikus_kor.bezierCurveTo(329.962,145.667,345.2,139.525,360.351,133.338)
evangelikus_kor.bezierCurveTo(366.828,131.231,373.219,128.869,379.676,126.695)
evangelikus_kor.bezierCurveTo(408.187,117.787,437.63,111.863,467.424,109.563)
evangelikus_kor.closePath()

const evangelikus_virag = d3.path()
evangelikus_virag.moveTo(498.8,136.5)
evangelikus_virag.bezierCurveTo(505.708,143.571,513.432,150.209,522.861,153.623)
evangelikus_virag.bezierCurveTo(534.566,157.912,547.221,157.411,559.474,158.257)
evangelikus_virag.bezierCurveTo(586.045,159.805,612.816,159.777,639.126,164.196)
evangelikus_virag.bezierCurveTo(655.832,167.18,673.368,173.045,684.3,186.801)
evangelikus_virag.bezierCurveTo(691.124,195.684,697.544,206.693,695.208,218.339)
evangelikus_virag.bezierCurveTo(692.188,233.168,682.77,245.593,673.6,257.235)
evangelikus_virag.bezierCurveTo(660.628,273.799,645.23,288.545,634.298,306.641)
evangelikus_virag.bezierCurveTo(629.728,313.885,627.337,323.416,631.269,331.463)
evangelikus_virag.bezierCurveTo(636.428,343.172,652.01,348.796,663.392,342.849)
evangelikus_virag.bezierCurveTo(671.44,338.801,675.505,330.275,679.57,322.715)
evangelikus_virag.bezierCurveTo(690.294,302.288,694.02,278.944,705.326,258.796)
evangelikus_virag.bezierCurveTo(711.24,247.955,721.54,239.291,733.756,236.661)
evangelikus_virag.bezierCurveTo(743.446,233.951,754.153,235.197,762.868,240.265)
evangelikus_virag.bezierCurveTo(775.861,247.517,784.685,260.06,792.232,272.515)
evangelikus_virag.bezierCurveTo(804.32,293.027,812.408,315.505,822.497,336.996)
evangelikus_virag.bezierCurveTo(825.753,343.527,829.037,350.2,833.954,355.676)
evangelikus_virag.bezierCurveTo(841.397,363.281,848.917,370.912,857.706,376.993)
evangelikus_virag.bezierCurveTo(852.697,384.995,848.513,393.781,847.52,403.279)
evangelikus_virag.bezierCurveTo(845.974,414.625,849.296,425.789,851.633,436.783)
evangelikus_virag.bezierCurveTo(856.376,458.267,861.901,479.585,865.881,501.232)
evangelikus_virag.bezierCurveTo(868.702,517.709,871.01,534.856,867.028,551.344)
evangelikus_virag.bezierCurveTo(863.778,565.101,854.653,577.124,842.829,584.711)
evangelikus_virag.bezierCurveTo(833.264,589.999,821.745,588.211,811.634,585.648)
evangelikus_virag.bezierCurveTo(790.197,579.829,770.72,568.833,750.432,560.087)
evangelikus_virag.bezierCurveTo(740.982,556.219,731.176,551.889,720.741,552.401)
evangelikus_virag.bezierCurveTo(712.061,552.587,703.522,557.636,699.67,565.496)
evangelikus_virag.bezierCurveTo(696.034,572.468,695.952,581.409,700.228,588.125)
evangelikus_virag.bezierCurveTo(703.358,593.149,708.616,596.545,714.218,598.231)
evangelikus_virag.bezierCurveTo(729.365,603.1,745.381,604.129,761.172,604.92)
evangelikus_virag.bezierCurveTo(775.444,605.813,790.156,606.227,803.584,611.688)
evangelikus_virag.bezierCurveTo(818.21,617.704,828.644,632.399,829.874,648.101)
evangelikus_virag.bezierCurveTo(830.412,658.376,826.678,668.399,821.382,677.053)
evangelikus_virag.bezierCurveTo(807.49,699.017,786.598,715.144,766.698,731.344)
evangelikus_virag.bezierCurveTo(756.861,739.573,746.273,747.16,738.06,757.104)
evangelikus_virag.bezierCurveTo(730.026,768.44,722.73,781.256,721.944,795.439)
evangelikus_virag.bezierCurveTo(716.584,794.411,711.201,793.351,705.732,793.252)
evangelikus_virag.bezierCurveTo(695.384,792.921,685.214,796.141,676.294,801.233)
evangelikus_virag.bezierCurveTo(651.528,815.301,627.717,831.027,602.532,844.363)
evangelikus_virag.bezierCurveTo(589.046,851.172,574.813,857.423,559.589,858.713)
evangelikus_virag.bezierCurveTo(546.296,859.82,532.922,855.404,522.226,847.613)
evangelikus_virag.bezierCurveTo(516.94,843.787,513.58,837.833,511.934,831.613)
evangelikus_virag.bezierCurveTo(508.586,819.124,509.837,806.031,511.314,793.361)
evangelikus_virag.bezierCurveTo(513.901,771.149,519.924,749.24,519.43,726.744)
evangelikus_virag.bezierCurveTo(519.38,719.437,516.989,711.376,510.626,707.127)
evangelikus_virag.bezierCurveTo(499.997,699.476,483.406,703.569,477.2,715.005)
evangelikus_virag.bezierCurveTo(473.158,721.887,473.969,730.157,474.416,737.784)
evangelikus_virag.bezierCurveTo(475.972,762.896,485.521,787.103,484.242,812.433)
evangelikus_virag.bezierCurveTo(483.152,828.469,473.866,843.932,459.632,851.639)
evangelikus_virag.bezierCurveTo(449.844,856.808,438.22,856.963,427.602,854.688)
evangelikus_virag.bezierCurveTo(411.993,851.187,397.609,843.832,383.866,835.856)
evangelikus_virag.bezierCurveTo(366.8,825.908,350.814,814.216,333.637,804.455)
evangelikus_virag.bezierCurveTo(324.453,799.099,313.933,796.624,303.476,795.296)
evangelikus_virag.bezierCurveTo(296.445,794.435,289.236,794.488,282.353,796.293)
evangelikus_virag.bezierCurveTo(281.338,788.353,279.93,780.304,276.228,773.119)
evangelikus_virag.bezierCurveTo(270.494,761.004,259.33,752.959,249.333,744.581)
evangelikus_virag.bezierCurveTo(232.1,730.212,214.293,716.509,197.693,701.397)
evangelikus_virag.bezierCurveTo(185.813,690.261,173.908,678.275,167.51,663.021)
evangelikus_virag.bezierCurveTo(162.049,650.468,162.13,635.867,166.708,623.069)
evangelikus_virag.bezierCurveTo(166.904,622.648,167.296,621.807,167.492,621.387)
evangelikus_virag.bezierCurveTo(168.186,620.02,168.886,618.665,169.618,617.332)
evangelikus_virag.bezierCurveTo(169.774,617.16,170.086,616.815,170.242,616.641)
evangelikus_virag.bezierCurveTo(180.577,604.831,196.085,599.688,210.722,595.52)
evangelikus_virag.bezierCurveTo(232.07,589.499,254.313,586.569,275.056,578.5)
evangelikus_virag.bezierCurveTo(282.637,575.808,290.046,570.399,292.137,562.255)
evangelikus_virag.bezierCurveTo(295.6,549.936,287.38,535.803,274.962,532.716)
evangelikus_virag.bezierCurveTo(269.601,531.235,263.934,532.169,258.846,534.176)
evangelikus_virag.bezierCurveTo(243.549,539.861,230.028,549.211,216.769,558.536)
evangelikus_virag.bezierCurveTo(205.981,565.947,194.961,573.525,182.34,577.443)
evangelikus_virag.bezierCurveTo(171.886,580.696,160.317,579.349,150.598,574.451)
evangelikus_virag.bezierCurveTo(150.278,574.288,149.638,573.961,149.318,573.797)
evangelikus_virag.bezierCurveTo(144.828,571.311,140.698,568.117,137.425,564.149)
evangelikus_virag.bezierCurveTo(129.214,554.171,126.696,540.828,126.482,528.225)
evangelikus_virag.bezierCurveTo(126.161,501.836,133.529,476.243,139.32,450.729)
evangelikus_virag.bezierCurveTo(141.48,440.723,144.09,430.637,143.878,420.329)
evangelikus_virag.bezierCurveTo(142.897,407.256,140.818,393.643,133.358,382.529)
evangelikus_virag.bezierCurveTo(142.102,379.199,150.676,374.808,157.197,367.953)
evangelikus_virag.bezierCurveTo(165.248,360.147,169.412,349.517,174.229,339.629)
evangelikus_virag.bezierCurveTo(184.51,318.648,193.757,297.149,204.95,276.621)
evangelikus_virag.bezierCurveTo(212.69,262.839,221.316,248.912,234.142,239.276)
evangelikus_virag.bezierCurveTo(244.816,230.941,258.81,227.536,272.196,228.557)
evangelikus_virag.bezierCurveTo(279.456,229.28,285.734,233.545,290.982,238.348)
evangelikus_virag.bezierCurveTo(297.577,244.687,302.73,252.313,307.592,260.012)
evangelikus_virag.bezierCurveTo(317.636,276.928,325.409,295.067,335.236,312.1)
evangelikus_virag.bezierCurveTo(338.55,317.675,341.97,323.284,346.474,327.996)
evangelikus_virag.bezierCurveTo(351.146,332.911,357.924,336.124,364.797,335.417)
evangelikus_virag.bezierCurveTo(375.517,334.591,384.965,325.78,386.608,315.173)
evangelikus_virag.bezierCurveTo(387.596,308.943,385.706,302.536,382.116,297.429)
evangelikus_virag.bezierCurveTo(369.801,278.771,351.332,265.644,335.39,250.365)
evangelikus_virag.bezierCurveTo(326.245,241.401,317.589,230.761,315.552,217.728)
evangelikus_virag.bezierCurveTo(313.725,205.424,317.14,191.949,325.789,182.791)
evangelikus_virag.bezierCurveTo(335.384,172.544,349.233,167.781,362.644,164.963)
evangelikus_virag.bezierCurveTo(392.96,158.637,424.105,162.055,454.737,159.272)
evangelikus_virag.bezierCurveTo(464.061,158.353,472.85,154.727,481.164,150.585)
evangelikus_virag.bezierCurveTo(487.825,147.028,494.152,142.528,498.8,136.5)
evangelikus_virag.closePath()

const evangelikus_kereszt = d3.path()
evangelikus_kereszt.moveTo(474.78, 385.3)
evangelikus_kereszt.bezierCurveTo(492.068, 385.472, 509.359, 385.301, 526.648, 385.374)
evangelikus_kereszt.bezierCurveTo(526.614, 401.26, 527.043, 437.488, 527.498, 439.685)
evangelikus_kereszt.bezierCurveTo(546.426, 439.693, 565.356, 439.598, 584.286, 439.713)
evangelikus_kereszt.bezierCurveTo(584.486, 458.282, 584.248, 476.854, 584.402, 495.425)
evangelikus_kereszt.bezierCurveTo(565.194, 495.485, 545.975, 495.138, 526.776, 495.602)
evangelikus_kereszt.bezierCurveTo(526.436, 545.918, 526.723, 596.242, 526.626, 646.562)
evangelikus_kereszt.bezierCurveTo(508.539, 646.483, 490.452, 646.496, 472.367, 646.56)
evangelikus_kereszt.bezierCurveTo(472.203, 602.374, 472.336, 558.186, 472.298, 514)
evangelikus_kereszt.bezierCurveTo(472.223, 507.052, 472.61, 500.089, 472, 493.159)
evangelikus_kereszt.bezierCurveTo(462.022, 492.379, 451.999, 492.972, 442.002, 492.779)
evangelikus_kereszt.bezierCurveTo(433.292, 492.485, 424.582, 493.867, 415.899, 492.7)
evangelikus_kereszt.bezierCurveTo(415.41, 481.808, 415.81, 470.9, 415.683, 460.001)
evangelikus_kereszt.bezierCurveTo(415.831, 452.811, 415.262, 445.583, 416.18, 438.429)
evangelikus_kereszt.bezierCurveTo(430.12, 438.507, 444.062, 438.464, 458.004, 438.473)
evangelikus_kereszt.bezierCurveTo(463.519, 438.437, 469.054, 438.728, 474.551, 438.109)
evangelikus_kereszt.bezierCurveTo(474.638, 420.509, 474.147, 402.889, 474.78, 385.303)
evangelikus_kereszt.closePath()

const evangelikus_path_heart = d3.path()
evangelikus_path_heart.moveTo(419, 333.63)
evangelikus_path_heart.bezierCurveTo(435.031, 331.106, 451.428, 334.686, 465.728, 341.82)
evangelikus_path_heart.bezierCurveTo(478.115, 348.129, 489.334, 356.67, 498.82, 366.826)
evangelikus_path_heart.bezierCurveTo(510.83, 354.173, 525.307, 343.516, 541.828, 337.6)
evangelikus_path_heart.bezierCurveTo(556.978, 331.977, 573.958, 331.276, 589.442, 335.994)
evangelikus_path_heart.bezierCurveTo(605.607, 340.829, 619.916, 350.648, 631.726, 362.541)
evangelikus_path_heart.bezierCurveTo(646.222, 376.366, 658.034, 393.301, 664.535, 412.34)
evangelikus_path_heart.bezierCurveTo(672.984, 436.041, 673.286, 462.048, 668.351, 486.54)
evangelikus_path_heart.bezierCurveTo(661.526, 520.046, 645.548, 551.064, 625.586, 578.585)
evangelikus_path_heart.bezierCurveTo(592.37, 623.876, 548.159, 660.574, 499.016, 687.475)
evangelikus_path_heart.bezierCurveTo(487.516, 681.824, 476.774, 674.716, 466.036, 667.747)
evangelikus_path_heart.bezierCurveTo(433.441, 645.753, 403.765, 619.199, 379.373, 588.301)
evangelikus_path_heart.bezierCurveTo(357.896, 560.875, 340.216, 529.892, 331.418, 495.999)
evangelikus_path_heart.bezierCurveTo(324.917, 470.772, 323.656, 443.716, 331.078, 418.543)
evangelikus_path_heart.bezierCurveTo(336.93, 397.633, 349.128, 378.92, 364.517, 363.76)
evangelikus_path_heart.bezierCurveTo(379.253, 348.793, 397.948, 336.527, 419.112, 333.629)
evangelikus_path_heart.closePath()

const evangelikus_vonal_1 = d3.path()
evangelikus_vonal_1.moveTo(499.02, 314.67)
evangelikus_vonal_1.bezierCurveTo(499.09, 291.42, 499.36, 198.42, 499.43, 175.17)

const evangelikus_vonal_2 = d3.path()
evangelikus_vonal_2.moveTo(689.16, 438.28)
evangelikus_vonal_2.bezierCurveTo(711.51, 431.556, 800.91, 404.65, 823.26, 397.926)

const evangelikus_vonal_3 = d3.path()
evangelikus_vonal_3.moveTo(612.75, 646.0)
evangelikus_vonal_3.bezierCurveTo(626.909, 664.625, 683.548, 738.839, 697.705, 757.39)

const evangelikus_vonal_4 = d3.path()
evangelikus_vonal_4.moveTo(392.77, 645.35)
evangelikus_vonal_4.bezierCurveTo(379.295, 662.903, 325.405, 733.121, 311.93, 750.67)

const evangelikus_vonal_5 = d3.path()
evangelikus_vonal_5.moveTo(300.73, 437.03)
evangelikus_vonal_5.bezierCurveTo(281.589, 431.085, 205.014, 407.309, 185.87, 401.363)

//katolikus
const katolikus_kereszt = d3.path()
katolikus_kereszt.moveTo(463.5,1.9)
katolikus_kereszt.bezierCurveTo(452.4,4.4,445.3,7.3,436.8,12.9)
katolikus_kereszt.bezierCurveTo(415.9,26.6,402.6,48.4,400.4,73)
katolikus_kereszt.lineTo(399.7,80)
katolikus_kereszt.lineTo(396.3,80)
katolikus_kereszt.bezierCurveTo(391.1,80,378.2,82.8,370.7,85.6)
katolikus_kereszt.bezierCurveTo(351.5,92.9,332.9,111.5,325.7,130.7)
katolikus_kereszt.bezierCurveTo(321.2,142.7,320.6,146.1,320.6,160)
katolikus_kereszt.bezierCurveTo(320.6,167.9,321.1,175.4,321.8,178)
katolikus_kereszt.bezierCurveTo(326.3,193.9,333.4,206.3,344,216.8)
katolikus_kereszt.bezierCurveTo(356.4,229.1,373.1,237,391.1,239.3)
katolikus_kereszt.lineTo(400,240.4)
katolikus_kereszt.lineTo(400,320.2)
katolikus_kereszt.lineTo(400,400)
katolikus_kereszt.lineTo(320.1,400)
katolikus_kereszt.lineTo(240.3,400)
katolikus_kereszt.lineTo(239.6,393)
katolikus_kereszt.bezierCurveTo(236.2,358.7,212.7,331.3,178.5,322)
katolikus_kereszt.bezierCurveTo(171.9,320.3,156.1,319.7,148.2,320.9)
katolikus_kereszt.bezierCurveTo(119.6,325.4,94.8,345.4,85.1,372)
katolikus_kereszt.bezierCurveTo(82.7,378.5,80,391.5,80,396.3)
katolikus_kereszt.lineTo(80,399.7)
katolikus_kereszt.lineTo(73,400.4)
katolikus_kereszt.bezierCurveTo(59.8,401.6,47.6,405.8,36.8,412.9)
katolikus_kereszt.bezierCurveTo(0,437,-10.8,485.1,12.3,522.2)
katolikus_kereszt.bezierCurveTo(19.7,534.2,32,545.4,44.7,551.8)
katolikus_kereszt.bezierCurveTo(50.8,554.9,65.2,558.9,73,559.6)
katolikus_kereszt.lineTo(79.7,560.3)
katolikus_kereszt.lineTo(80.4,567)
katolikus_kereszt.bezierCurveTo(81.1,574.8,85.1,589.2,88.2,595.3)
katolikus_kereszt.bezierCurveTo(91.8,602.5,97.5,610.3,103.6,616.4)
katolikus_kereszt.bezierCurveTo(130.4,643.3,172.4,647.5,203.9,626.6)
katolikus_kereszt.bezierCurveTo(224.2,613.1,237.2,591.4,239.6,567)
katolikus_kereszt.lineTo(240.3,560)
katolikus_kereszt.lineTo(320.1,560)
katolikus_kereszt.lineTo(400,560)
katolikus_kereszt.lineTo(400,799.9)
katolikus_kereszt.lineTo(400,1039.7)
katolikus_kereszt.lineTo(392.8,1040.4)
katolikus_kereszt.bezierCurveTo(349.6,1044.4,317.6,1081.8,320.4,1125)
katolikus_kereszt.bezierCurveTo(321,1135.3,321.8,1138.9,325.7,1149.3)
katolikus_kereszt.bezierCurveTo(332.8,1168.5,351.5,1187.1,370.7,1194.4)
katolikus_kereszt.bezierCurveTo(378.2,1197.2,391.1,1200,396.3,1200)
katolikus_kereszt.lineTo(399.7,1200)
katolikus_kereszt.lineTo(400.4,1207)
katolikus_kereszt.bezierCurveTo(402.1,1225.8,410.2,1243.1,423.6,1256.4)
katolikus_kereszt.bezierCurveTo(454.8,1287.6,505.2,1287.6,536.4,1256.4)
katolikus_kereszt.bezierCurveTo(543.8,1249,551,1238.1,554.4,1229.3)
katolikus_kereszt.bezierCurveTo(557.2,1221.7,560,1208.9,560,1203.5)
katolikus_kereszt.bezierCurveTo(560,1200.2,560.2,1200,563.5,1200)
katolikus_kereszt.bezierCurveTo(574.6,1200,592.3,1194.2,603.3,1187.1)
katolikus_kereszt.bezierCurveTo(634.3,1166.7,647.6,1128.4,635.5,1093.8)
katolikus_kereszt.bezierCurveTo(625.2,1064.2,598.4,1043.3,567.3,1040.4)
katolikus_kereszt.lineTo(560,1039.7)
katolikus_kereszt.lineTo(560,799.9)
katolikus_kereszt.lineTo(560,560)
katolikus_kereszt.lineTo(639.8,560)
katolikus_kereszt.lineTo(719.6,560)
katolikus_kereszt.lineTo(720.7,569.2)
katolikus_kereszt.bezierCurveTo(724.9,604.2,750.2,631.4,785.2,638.4)
katolikus_kereszt.bezierCurveTo(824.8,646.4,865.1,621.7,876.4,582.6)
katolikus_kereszt.bezierCurveTo(877.9,577.7,879.3,570.7,879.6,567)
katolikus_kereszt.lineTo(880.3,560.3)
katolikus_kereszt.lineTo(887,559.6)
katolikus_kereszt.bezierCurveTo(894.8,558.9,909.2,554.9,915.3,551.8)
katolikus_kereszt.bezierCurveTo(947.4,535.6,965.3,499.4,958.4,465.2)
katolikus_kereszt.bezierCurveTo(951.3,429.6,922.7,403.7,887,400.4)
katolikus_kereszt.lineTo(880,399.7)
katolikus_kereszt.lineTo(880,396.3)
katolikus_kereszt.bezierCurveTo(880,394.4,879.3,389.4,878.4,385.2)
katolikus_kereszt.bezierCurveTo(872.2,353.9,850,330.6,818.5,322)
katolikus_kereszt.bezierCurveTo(811.9,320.3,796.1,319.7,788.2,320.9)
katolikus_kereszt.bezierCurveTo(752.3,326.5,725,354.8,720.7,390.7)
katolikus_kereszt.lineTo(719.6,400)
katolikus_kereszt.lineTo(639.8,400)
katolikus_kereszt.lineTo(560,400)
katolikus_kereszt.lineTo(560,320.2)
katolikus_kereszt.lineTo(560,240.4)
katolikus_kereszt.lineTo(568.9,239.3)
katolikus_kereszt.bezierCurveTo(602.9,235,628.6,212.3,638.1,178)
katolikus_kereszt.bezierCurveTo(639.9,171.8,639.9,148.8,638.1,142.5)
katolikus_kereszt.bezierCurveTo(632.2,120.7,620.8,104.4,603.3,92.9)
katolikus_kereszt.bezierCurveTo(592.3,85.8,574.6,80,563.5,80)
katolikus_kereszt.bezierCurveTo(560.2,80,560,79.8,560,76.5)
katolikus_kereszt.bezierCurveTo(560,65.4,554.2,47.7,547.1,36.7)
katolikus_kereszt.bezierCurveTo(528.8,8.8,495.3,-5.1,463.5,1.9)
katolikus_kereszt.closePath()

//reformatus
const reformatus_haromszog = d3.path()
reformatus_haromszog.moveTo(182,-314)
reformatus_haromszog.lineTo(0,0)
reformatus_haromszog.lineTo(364,0)
reformatus_haromszog.closePath()

const reformatus_kereszt_1 = d3.path()
reformatus_kereszt_1.moveTo(50,-192)
reformatus_kereszt_1.lineTo(314,-192)

const reformatus_kereszt_2 = d3.path()
reformatus_kereszt_2.moveTo(182,-416)
reformatus_kereszt_2.lineTo(182,63)